The GitHub repository jood-otoom/Capstone contains a labelled image folder "data-v1" with 3 categories: moderate accident, no accident, severe accident. Examples follow, each with its label.

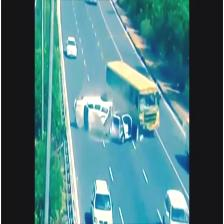
Label: severe accident

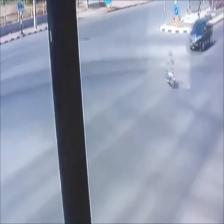
Label: no accident

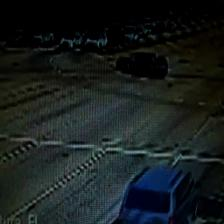
Label: moderate accident

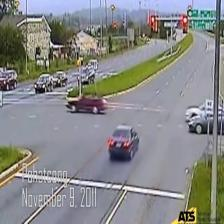
Label: no accident

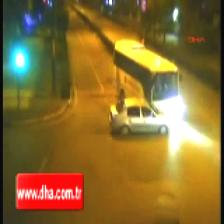
Label: moderate accident

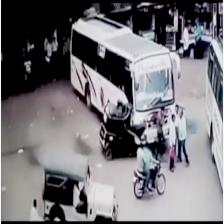
Label: severe accident
